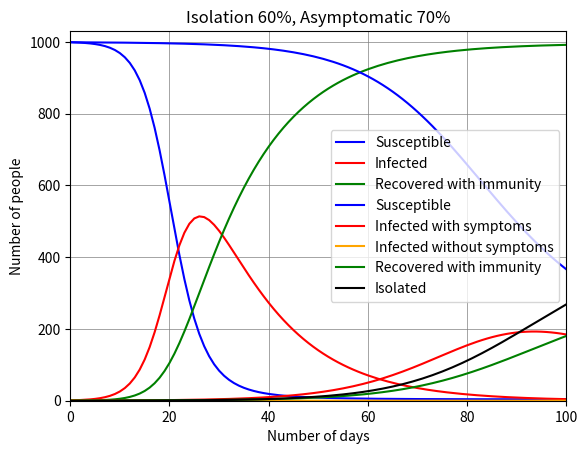

Source code (Python): (Note: this script raises an exception after producing the figure.)
import numpy as np
from scipy.integrate import odeint
import matplotlib.pyplot as plt
import pandas as pd



# The SIR model differential equations.
def deriv(y, t, N, gamma,beta1,beta2,t_tresh=22):
    S,I,R = y

    if t<=t_tresh:
        B=beta1
    else:
        B=beta1*np.exp(-(t-t_tresh)/beta2)
    
    dSdt = -(B*I/N)*S 
    dIdt = (B*S/N)*I - gamma*I 
    dRdt = gamma*I 
    
    return dSdt, dIdt, dRdt



def time_evo(N,beta1,beta2,gamma,death_rate,t_tresh=22,I0=1,R0=0,t=np.arange(0,365)):
    # Definition of the initial conditions
    # I0 and R0 denotes the number of initial infected people (I0) 
    # and the number of people that recovered and are immunized (R0)
    
    # t ise the timegrid
    
    S0=N-I0-R0  # number of people that can still contract the virus
    
    # Initial conditions vector
    y0 = S0, I0, R0

    # Integrate the SIR equations over the time grid, t.
    ret = odeint(deriv, y0, t, args=(N,gamma,beta1,beta2,t_tresh))
    S, I, R = np.transpose(ret)
    
    return (t,S,I,(1-death_rate/100)*R,R*death_rate/100)

fin_result=time_evo(1000,0.4,10000,1/14,0)

t=fin_result[0]
s_vec=fin_result[1]
i_vec=fin_result[2]
r_vec=fin_result[3]
m_vec=fin_result[4]

plt.plot(t, s_vec, 'b', label='Susceptible')
plt.plot(t, i_vec, 'r', label='Infected')
plt.plot(t, r_vec, 'g', label='Recovered with immunity')
#plt.plot(t, m_vec, 'k', label='Deaths')
#plt.plot(t, i_vec+r_vec, color='orange',linestyle='--', label='Infected + Recovered')
plt.legend()
#plt.yscale('log')
#plt.ylim(0.5,3000)
plt.xlim(0,100)
plt.xlabel('Number of days')
plt.ylabel('Number of people')
plt.grid(color='gray', linestyle='-', linewidth=0.5)
plt.show()

#print(s_vec+i_vec+r_vec+m_vec)

# The SIR model differential equations.
def deriv2(y, t, N, gamma,beta,beta2,f_iso):
    S,Isym,Iasym,Iso,R = y
    
    dSdt = -(beta*(Isym*(1-f_iso))/N)*S - beta2*Iasym/N*S
    dIsymdt=(beta*S/N)*Isym*(1-f_iso) - gamma*Isym
    dIasymdt = (beta2*S/N)*Iasym - gamma*Iasym
    dIsodt = gamma*Isym*f_iso
    dRdt = gamma*(Isym*(1-f_iso)+Iasym) 
    
    return dSdt, dIsymdt,dIasymdt,dIsodt, dRdt


def time_evo2(N,beta,beta2,gamma,f_iso,I0sym=1,I0asym=1,I0iso=0,R0=0,t=np.arange(0,720)):
    # Definition of the initial conditions
    # I0 and R0 denotes the number of initial infected people (I0) 
    # and the number of people that recovered and are immunized (R0)
    
    # t ise the timegrid
    
    S0=N-I0sym-I0asym-I0iso-R0  # number of people that can still contract the virus
    
    # Initial conditions vector
    y0 = S0, I0sym,I0asym,I0iso, R0

    # Integrate the SIR equations over the time grid, t.
    ret = odeint(deriv2, y0, t, args=(N,gamma,beta,beta2,f_iso))
    S, Isym,Iasym,Iiso, R = np.transpose(ret)
    
    return (t,S,Isym,Iasym,Iiso,R)

isolation=60
asymptomatic=70
n_asym=asymptomatic/100
n_sym=1-n_asym

print(n_asym)

fin_result2=time_evo2(1000,0.4,0.04,1/14,f_iso=isolation/100,I0sym=n_sym,I0asym=n_asym)

t2=fin_result2[0]
s_vec2=fin_result2[1]
isym_vec2=fin_result2[2]
iasym_vec2=fin_result2[3]
isolated_vec2=fin_result2[4]
r_vec2=fin_result2[5]

plt.plot(t2, s_vec2, 'b', label='Susceptible')
#plt.plot(t2, isym_vec2+iasym_vec2, color='red', label='Infected')
plt.plot(t2, isym_vec2, color='red', label='Infected with symptoms')
plt.plot(t2, iasym_vec2, color='orange', label='Infected without symptoms')
plt.plot(t2, r_vec2, 'g', label='Recovered with immunity')
plt.plot(t2, isolated_vec2,color='black',label='Isolated')
#plt.plot(t2, m_vec2, 'k', label='Deaths')
#plt.plot(t, i_vec+r_vec, color='orange',linestyle='--', label='Infected + Recovered')
plt.legend()
#plt.yscale('log')
#plt.ylim(0.5,3000)
plt.xlim(0,100)
plt.ylim(0,1030)
plt.title('Isolation '+str(isolation)+'%, Asymptomatic '+str(asymptomatic)+'%')
plt.xlabel('Number of days')
plt.ylabel('Number of people')
plt.grid(color='gray', linestyle='-', linewidth=0.5)
plt.savefig('output2/sir_isolation'+str(isolation)+'-asymptomatic_'+str(asymptomatic)+'.png',dpi=300)
plt.show()

#print(s_vec+i_vec+r_vec+m_vec)

tot=s_vec2+isym_vec2+iasym_vec2+isolated_vec2+r_vec2

np.mean(tot)

isolation_grid=[0,30,60,80]
asymptomatic_grid=[0,30,60]
counter=0

plt.figure(figsize=(20,20))
for isolation in isolation_grid:
    for asymptomatic in asymptomatic_grid:
        n_asym=asymptomatic/100
        n_sym=1-n_asym
        counter=counter+1
        print(counter)
        #print(n_asym)

        fin_result2=time_evo2(1000,0.4,0.4,1/14,f_iso=isolation/100,I0sym=n_sym,I0asym=n_asym)

        t2=fin_result2[0]
        s_vec2=fin_result2[1]
        isym_vec2=fin_result2[2]
        iasym_vec2=fin_result2[3]
        isolated_vec2=fin_result2[4]
        r_vec2=fin_result2[5]

        plt.subplot(4,3,counter)
        plt.plot(t2, s_vec2, 'b', label='Susceptible')
        #plt.plot(t2, isym_vec2+iasym_vec2, color='red', label='Infected')
        plt.plot(t2, isym_vec2, color='red', label='Infected with symptoms')
        plt.plot(t2, iasym_vec2, color='orange', label='Infected without symptoms')
        plt.plot(t2, r_vec2, 'g', label='Recovered with immunity')
        plt.plot(t2, isolated_vec2,color='black',label='Isolated')
        #plt.plot(t2, m_vec2, 'k', label='Deaths')
        #plt.plot(t, i_vec+r_vec, color='orange',linestyle='--', label='Infected + Recovered')
        plt.legend()
        #plt.yscale('log')
        #plt.ylim(0.5,3000)
        plt.xlim(0,100)
        #plt.ylim(0,1030)
        plt.title('Isolation '+str(isolation)+'%, Asymptomatic '+str(asymptomatic)+'%')
        plt.xlabel('Number of days')
        plt.ylabel('Number of people')
        plt.grid(color='gray', linestyle='-', linewidth=0.5)
plt.tight_layout(pad=3.0)
plt.savefig('output2/sir_compete_case.png',dpi=300)
plt.show()

#print(s_vec+i_vec+r_vec+m_vec)

# The SIR model differential equations.
def SIR_simple(y, t, N, beta1,beta2,gamma,choice='simple',t_thresh=15,isolated_frac=0.8):
    S,I,R = y
    
    if choice=='simple':
        dSdt = -(beta1*I/N)*S 
        dIdt = (beta1*S/N)*I - gamma*I 
        dRdt = gamma*I 
        
    elif choice=='containment':
        if t<=t_thresh:
            beta=beta1
        else:
            beta=beta1*np.exp(-(t-t_thresh)/beta2)
        
        dSdt = -(beta*I/N)*S 
        dIdt = (beta*S/N)*I - gamma*I 
        dRdt = gamma*I 
        
    elif choice=='isolation':
        if t<=t_thresh:
            dSdt = -(beta1*I/N)*S 
            dIdt = (beta1*S/N)*I - gamma*I 
            dRdt = gamma*I 
        else:
            dSdt = -(beta1*I*(1-isolated_frac)/N)*S 
            dIdt = (beta1*S/N)*I*(1-isolated_frac) - gamma*I
            dRdt = gamma*I
        
    
    return dSdt, dIdt, dRdt


def SIR_simple_timeevo(N,beta1,beta2,gamma,t_thresh=15,choice='simple',isolated_frac=0.8,I0=1,R0=0,t=np.arange(0,365)):
    # Definition of the initial conditions
    # I0 and R0 denotes the number of initial infected people (I0) 
    # and the number of people that recovered and are immunized (R0)
    
    # t ise the timegrid
    
    S0=N-I0-R0  # number of people that can still contract the virus
    
    # Initial conditions vector
    y0 = S0, I0, R0

    # Integrate the SIR equations over the time grid, t.
    ret = odeint(SIR_simple, y0, t, args=(N,beta1,beta2,gamma,choice,t_thresh,isolated_frac))
    S, I, R = np.transpose(ret)
    
    return (t,S,I,R)

def iso_thresh(N,S,beta,gamma):
    R0_thresh=beta*S/(N*gamma)
    
    return 1-(gamma*N)/(beta*S)

iso_thresh(10**3,10**3,0.415,1/14)

t0=15
NN=10**3


# simple
fin_result_S=SIR_simple_timeevo(NN,0.415,10,1/14,t_thresh=t0,choice='simple',isolated_frac=0.8)
t_S=fin_result_S[0]
s_vec_S=fin_result_S[1]
i_vec_S=fin_result_S[2]
r_vec_S=fin_result_S[3]

# social distancing
fin_result_C=SIR_simple_timeevo(NN,0.415,7,1/14,t_thresh=t0,choice='containment',isolated_frac=0.8)
t_C=fin_result_C[0]
s_vec_C=fin_result_C[1]
i_vec_C=fin_result_C[2]
r_vec_C=fin_result_C[3]

# isolation
fin_result=SIR_simple_timeevo(NN,0.415,10,1/14,t_thresh=t0,choice='isolation',isolated_frac=0.8)
t=fin_result[0]
s_vec=fin_result[1]
i_vec=fin_result[2]
r_vec=fin_result[3]

plt.figure(figsize=(20,5))
# 1st subplot
plt.subplot(1,3,1)
plt.plot(t_S, s_vec_S, 'b', label='Susceptible')
plt.plot(t_S, i_vec_S, 'r', label='Infected')
plt.plot(t_S, r_vec_S, 'g', label='Recovered + Deaths')
plt.xlim(0,100)
plt.title('Without containment')
plt.xlabel('Number of days')
plt.ylabel('Number of people')
plt.grid(color='gray', linestyle='-', linewidth=0.5)
plt.legend(loc=1)
# 2nd subplot
plt.subplot(1,3,2)
plt.plot(t_C, s_vec_C, 'b', label='Susceptible')
plt.plot(t_C, i_vec_C, 'r', label='Infected')
plt.plot(t_C, r_vec_C, 'g', label='Recovered + Deaths')
plt.xlim(0,100)
plt.annotate("Beginning of \n containment", xy=(t0,150), xytext=(20, 600), arrowprops=dict(arrowstyle="->"),fontsize=15)
plt.title('With social distances')
plt.xlabel('Number of days')
plt.ylabel('Number of people')
plt.grid(color='gray', linestyle='-', linewidth=0.5)
plt.legend(loc=1)
# 3rd subplot
plt.subplot(1,3,3)
plt.plot(t, s_vec, 'b', label='Susceptible')
plt.plot(t, i_vec, 'r', label='Infected')
plt.plot(t, r_vec, 'g', label='Recovered + Deaths')
plt.xlabel('Number of days')
plt.ylabel('Number of people')
plt.xlim(0,100)
plt.annotate("Beginning of \n containment", xy=(t0,150), xytext=(20, 500), arrowprops=dict(arrowstyle="->"),fontsize=15)
plt.legend(loc=1)
plt.title('With isolation of 83% of infected people')
plt.grid(color='gray', linestyle='-', linewidth=0.5)
plt.tight_layout()
plt.savefig('output2/comp_3plot.png',dpi=300)
plt.show()




